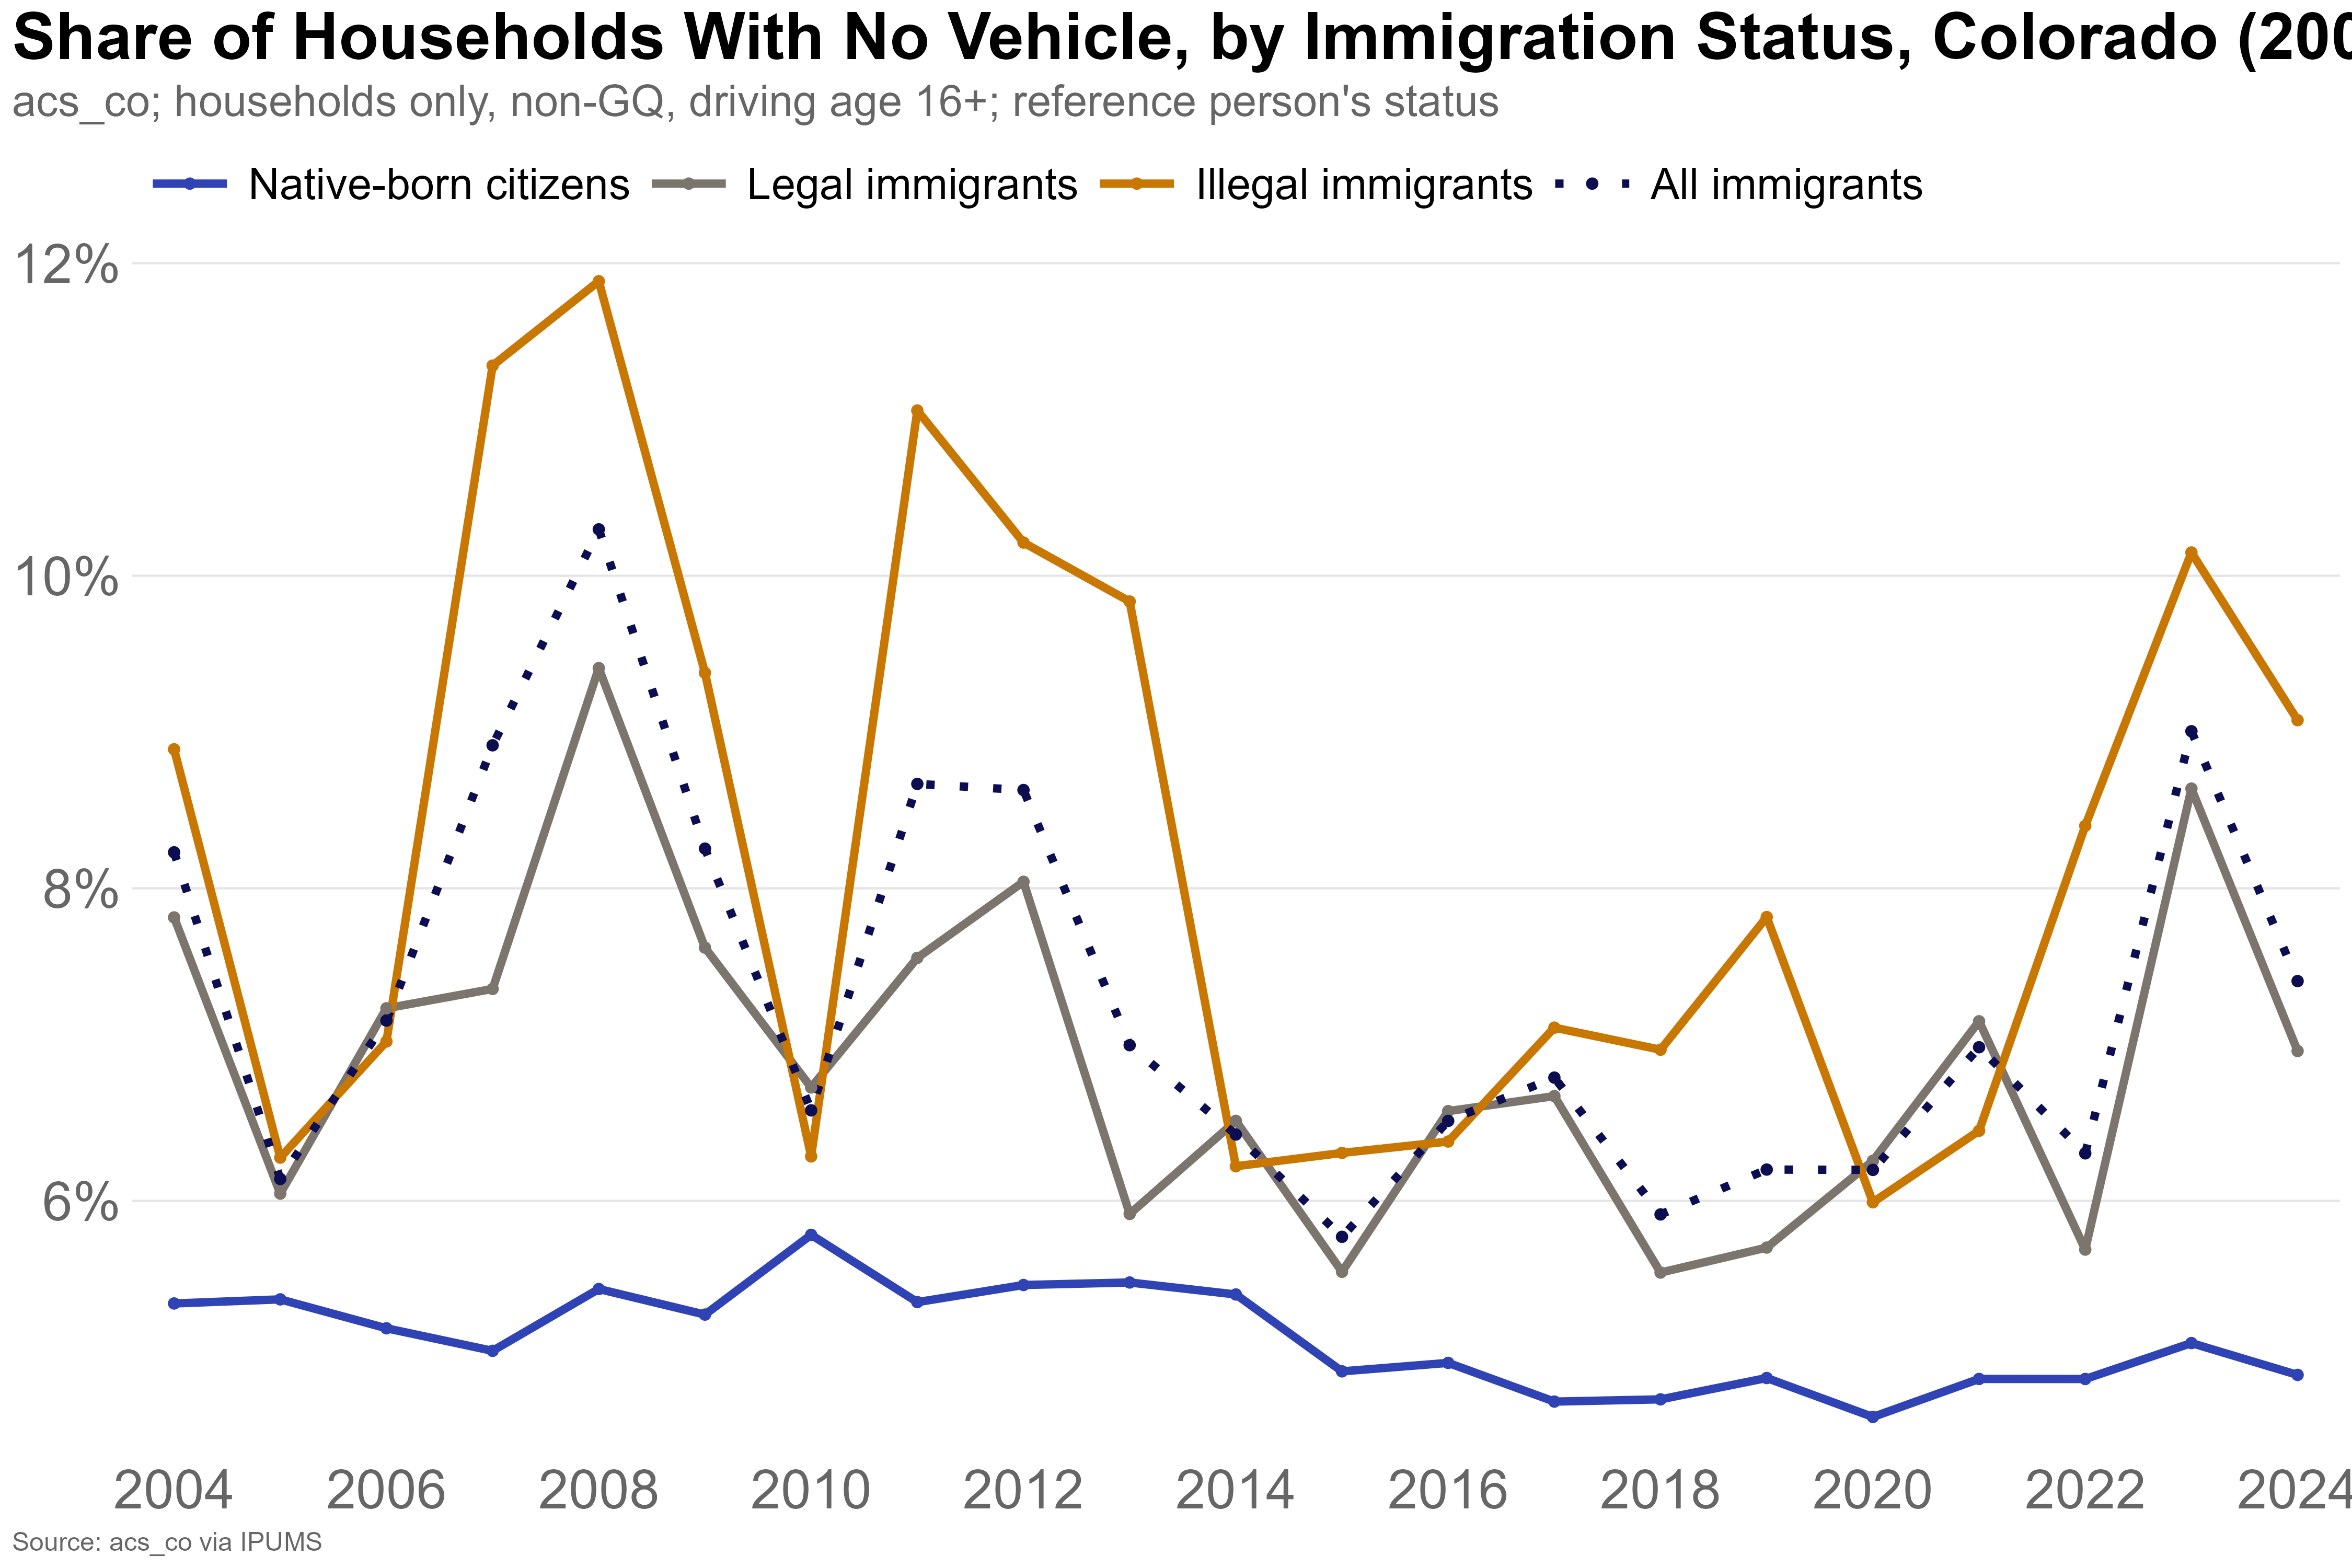

The table this chart was drawn from, first rows:
year, immig_status, pct
2004, Illegal immigrants, 8.889
2004, Legal immigrants, 7.814
2004, Native-born citizens, 5.343
2005, Illegal immigrants, 6.276
2005, Legal immigrants, 6.046
2005, Native-born citizens, 5.369
2006, Illegal immigrants, 7.019
2006, Legal immigrants, 7.232
2006, Native-born citizens, 5.184
2007, Illegal immigrants, 11.34
2007, Legal immigrants, 7.356
2007, Native-born citizens, 5.04
2008, Illegal immigrants, 11.88
2008, Legal immigrants, 9.409
2008, Native-born citizens, 5.436
2009, Illegal immigrants, 9.379
2009, Legal immigrants, 7.62
2009, Native-born citizens, 5.272
2010, Illegal immigrants, 6.284
2010, Legal immigrants, 6.725
2010, Native-born citizens, 5.782
2011, Illegal immigrants, 11.06
2011, Legal immigrants, 7.555
2011, Native-born citizens, 5.352
2012, Illegal immigrants, 10.21
2012, Legal immigrants, 8.042
2012, Native-born citizens, 5.461
2013, Illegal immigrants, 9.835
2013, Legal immigrants, 5.916
2013, Native-born citizens, 5.477
2014, Illegal immigrants, 6.221
2014, Legal immigrants, 6.512
2014, Native-born citizens, 5.401
2015, Illegal immigrants, 6.306
2015, Legal immigrants, 5.546
2015, Native-born citizens, 4.909
2016, Illegal immigrants, 6.379
2016, Legal immigrants, 6.574
2016, Native-born citizens, 4.963
2017, Illegal immigrants, 7.108
2017, Legal immigrants, 6.67
2017, Native-born citizens, 4.715
2018, Illegal immigrants, 6.967
2018, Legal immigrants, 5.541
2018, Native-born citizens, 4.729
2019, Illegal immigrants, 7.816
2019, Legal immigrants, 5.701
2019, Native-born citizens, 4.866
2020, Illegal immigrants, 5.991
2020, Legal immigrants, 6.256
2020, Native-born citizens, 4.617
2021, Illegal immigrants, 6.448
2021, Legal immigrants, 7.149
2021, Native-born citizens, 4.86
2022, Illegal immigrants, 8.4
2022, Legal immigrants, 5.688
2022, Native-born citizens, 4.86
2023, Illegal immigrants, 10.15
2023, Legal immigrants, 8.638
2023, Native-born citizens, 5.09
... 24 more rows
